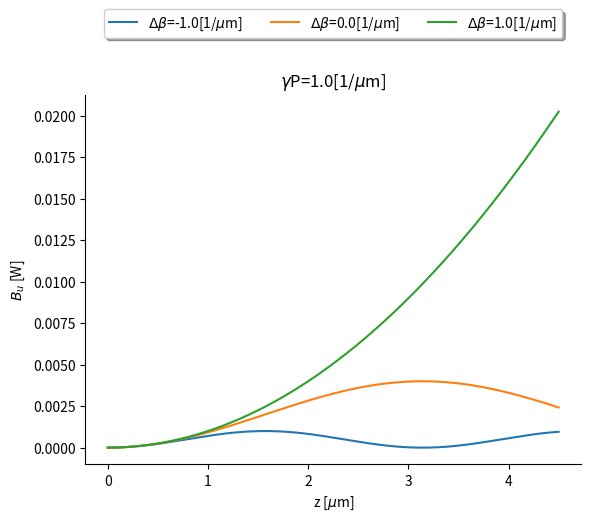
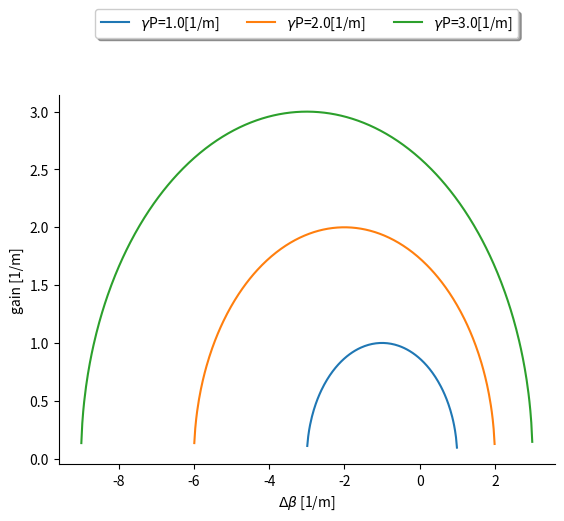
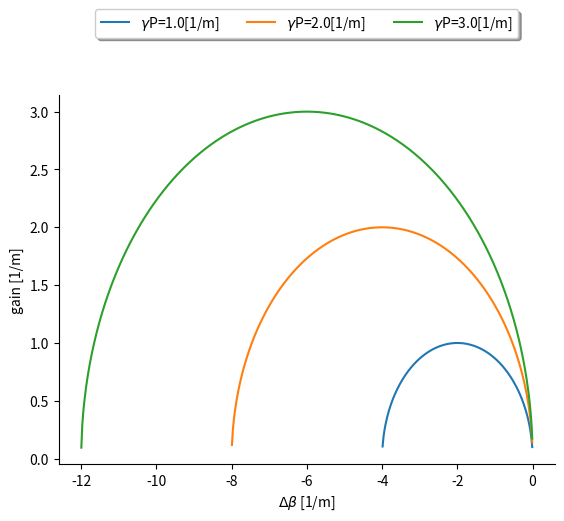
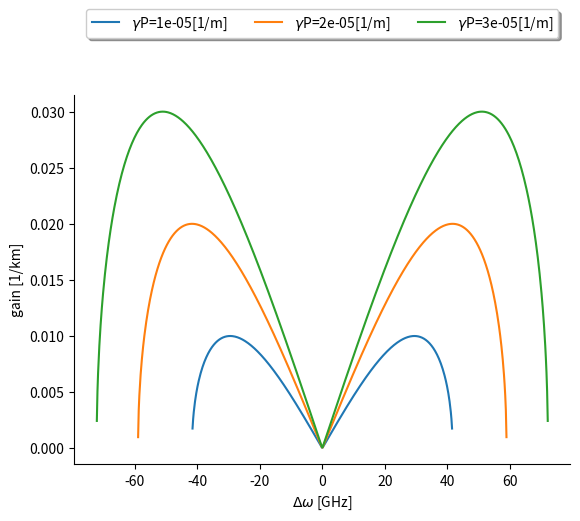

Here is the Python script that generated these plots, in order:
# -*- coding: utf-8 -*-
"""
Created on Sat May 11 19:57:45 2024

[redacted]
"""

import numpy as np
BETA2_AT_1550_NM_TYPICAL_SMF_S2_PER_M = -23e-27
import matplotlib.pyplot as plt

def Bu_power(z,gamma,P,delta_beta):
    const = (delta_beta-gamma*P)/2
    if const == 0.0:
        return gamma**2*P**3*z**2
    else:
        return gamma**2*P**3*(np.sin(const*z)/const)**2

def gain_coeff(delta_beta,gamma,P_tot):
    NL_factor = gamma*P_tot
    return np.sqrt(NL_factor**2- (NL_factor+delta_beta)**2/4 )

def gain_coeff_wa_equals_wb(delta_beta,gamma,P_tot):
    NL_factor = gamma*P_tot
    return np.sqrt(NL_factor**2- (2*NL_factor+delta_beta)**2/4 )

if __name__ == "__main__":


    #Plot for degenerate FWM
    delta_beta_list = [-1e-6,0,1e-6] #1/m
    z=np.linspace(0,4.5e6,1000)
    P = 1e-3#W
    gamma=1e-3 #/W/m

    fig,ax=plt.subplots(dpi=1000)
    ax.set_title(f"$\gamma$P={gamma*P/1e-6}[1/$\mu$m]")
    for delta_beta in delta_beta_list:
        y=Bu_power(z,gamma,P,delta_beta)

        ax.plot(z/1e6,y,label=f'$\Delta\\beta$={delta_beta/1e-6}[1/$\mu$m]')

    ax.set_xlabel(f'z [$\mu$m]')
    ax.set_ylabel('$B_u$ [W]')
    ax.spines["top"].set_visible(False)
    ax.spines["right"].set_visible(False)
    ax.legend(
        loc="upper center",
        bbox_to_anchor=(0.5, 1.25),
        ncol=3,
        fancybox=True,
        shadow=True,
    )
    plt.show()

    #Gain for non-degenerate FWM for wa != wb
    delta_beta_array = np.linspace(-15,10,1000)
    P_tot_list = np.array([1e3,2e3,3e3])
    fig,ax=plt.subplots(dpi=1000)
    for P_tot in P_tot_list:
        y=gain_coeff(delta_beta_array,gamma,P_tot)

        ax.plot(delta_beta_array,y,label=f'$\gamma$P={gamma*P_tot }[1/m]')

    ax.set_xlabel(f'$\Delta\\beta$ [1/m]')
    ax.set_ylabel('gain [1/m]')
    ax.spines["top"].set_visible(False)
    ax.spines["right"].set_visible(False)
    ax.legend(
        loc="upper center",
        bbox_to_anchor=(0.5, 1.25),
        ncol=4,
        fancybox=True,
        shadow=True,
    )
    plt.show()

    #Gain for non-degenerate FWM for wa = wb
    delta_beta_array = np.linspace(-15,10,1000)
    P_tot_list = np.array([1e3,2e3,3e3])
    fig,ax=plt.subplots(dpi=1000)
    for P_tot in P_tot_list:
        y=gain_coeff_wa_equals_wb(delta_beta_array,gamma,P_tot)

        ax.plot(delta_beta_array,y,label=f'$\gamma$P={gamma*P_tot }[1/m]')

    ax.set_xlabel(f'$\Delta\\beta$ [1/m]')
    ax.set_ylabel('gain [1/m]')
    ax.spines["top"].set_visible(False)
    ax.spines["right"].set_visible(False)
    ax.legend(
        loc="upper center",
        bbox_to_anchor=(0.5, 1.25),
        ncol=4,
        fancybox=True,
        shadow=True,
    )
    plt.show()


    #Gain versus Delta omega for non-deenerate FWM for wa=wb
    delta_omega_array = np.linspace(-100e9,100e9,1000)

    P_tot_list = np.array([10e-3,20e-3,30e-3])
    fig,ax=plt.subplots(dpi=1000)
    for P_tot in P_tot_list:
        y=gain_coeff_wa_equals_wb(delta_omega_array**2*BETA2_AT_1550_NM_TYPICAL_SMF_S2_PER_M,gamma,P_tot)

        ax.plot(delta_omega_array/1e9,y*1e3,label=f'$\gamma$P={gamma*P_tot }[1/m]')

    ax.set_xlabel(f'$\Delta\omega$ [GHz]')
    ax.set_ylabel('gain [1/km]')
    ax.spines["top"].set_visible(False)
    ax.spines["right"].set_visible(False)
    ax.legend(
        loc="upper center",
        bbox_to_anchor=(0.5, 1.25),
        ncol=4,
        fancybox=True,
        shadow=True,
    )
    plt.show()




